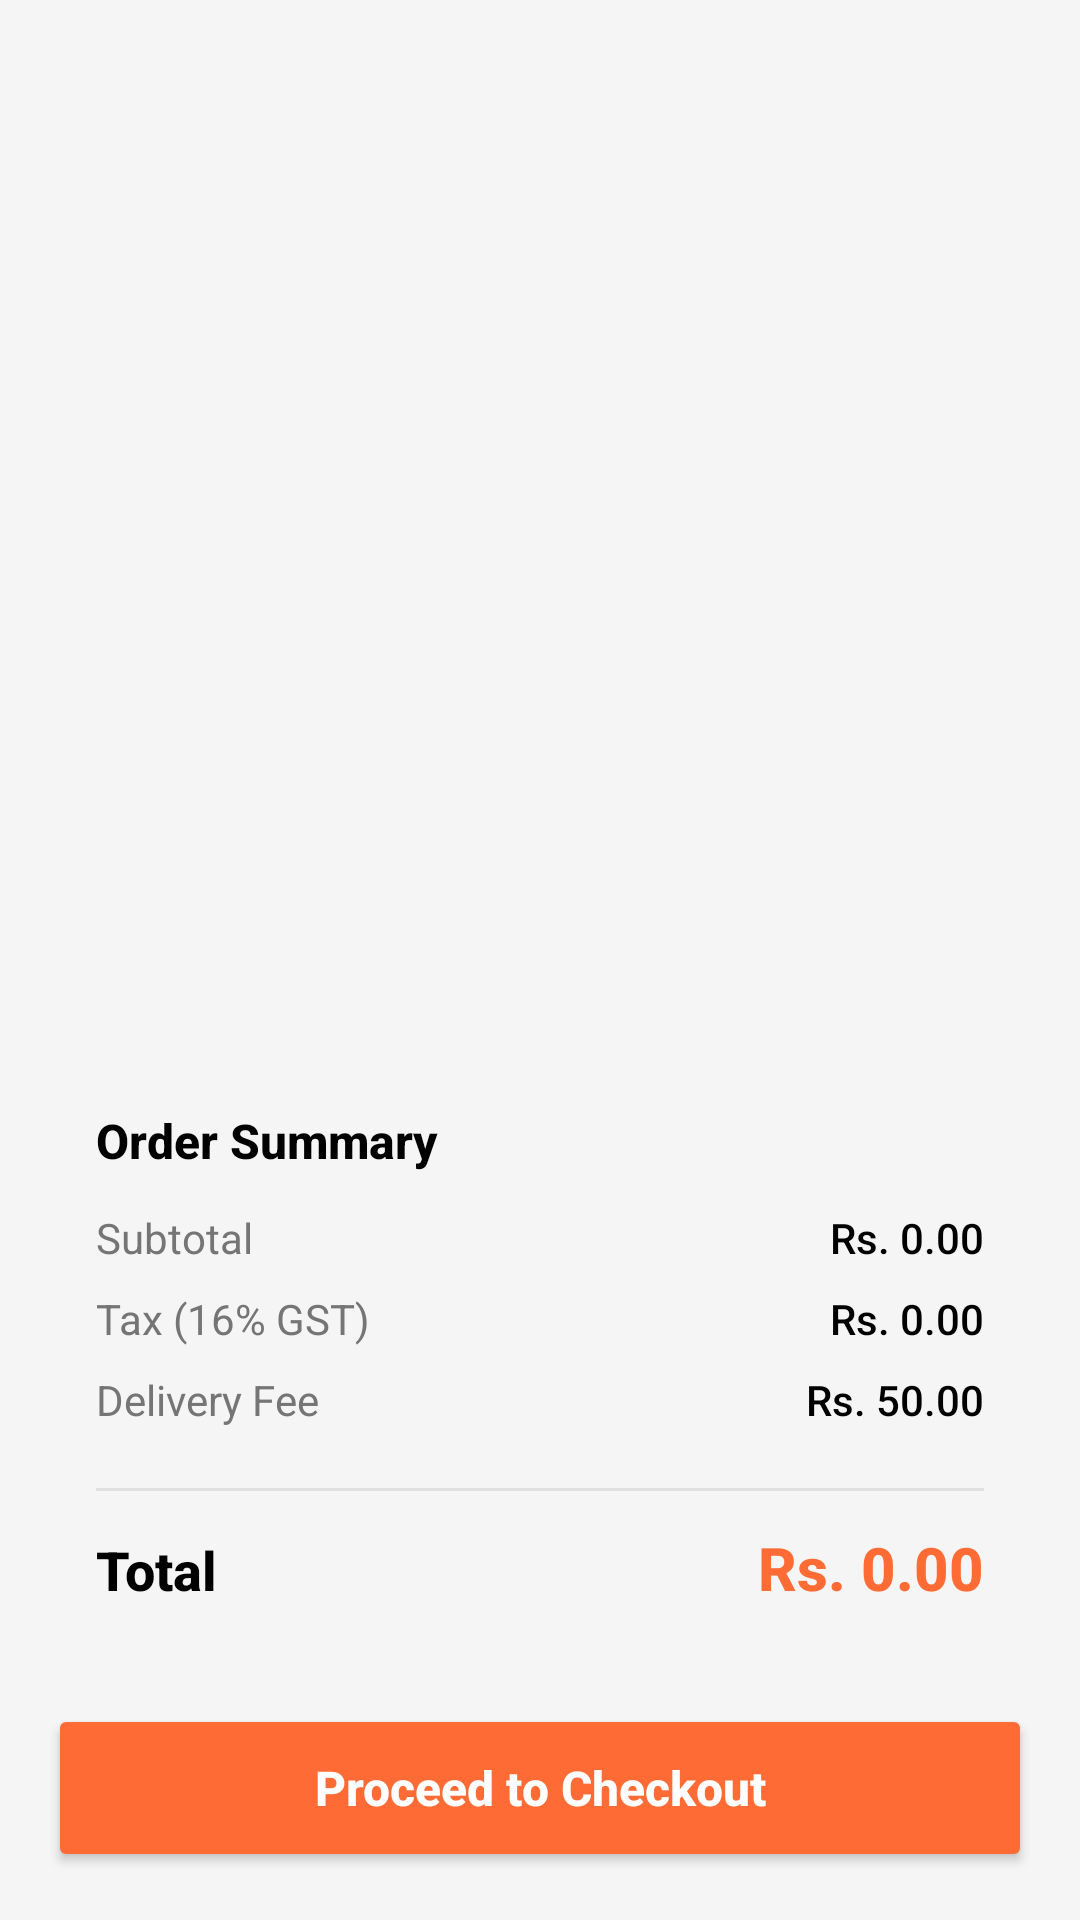

The Android layout XML behind this screen, and the referenced resources:
<!-- AndroidManifest.xml: application theme Theme.App.Light -->
<!-- res/layout/activity_cart.xml -->
<?xml version="1.0" encoding="utf-8"?>
<androidx.constraintlayout.widget.ConstraintLayout
    xmlns:android="http://schemas.android.com/apk/res/android"
    xmlns:app="http://schemas.android.com/apk/res-auto"
    xmlns:tools="http://schemas.android.com/tools"
    android:layout_width="match_parent"
    android:layout_height="match_parent"
    android:background="#F5F5F5"
    tools:context=".activities.CartActivity">

    
    <androidx.recyclerview.widget.RecyclerView
        android:id="@+id/recyclerCart"
        android:layout_width="0dp"
        android:layout_height="0dp"
        android:padding="8dp"
        android:clipToPadding="false"
        android:scrollbars="vertical"
        app:layout_constraintTop_toTopOf="parent"
        app:layout_constraintBottom_toTopOf="@id/layoutSummary"
        app:layout_constraintStart_toStartOf="parent"
        app:layout_constraintEnd_toEndOf="parent"
        tools:listitem="@layout/item_cart" />

    
    <LinearLayout
        android:id="@+id/tvEmptyCart"
        android:layout_width="wrap_content"
        android:layout_height="wrap_content"
        android:orientation="vertical"
        android:gravity="center"
        android:visibility="gone"
        android:padding="32dp"
        app:layout_constraintTop_toTopOf="parent"
        app:layout_constraintBottom_toBottomOf="parent"
        app:layout_constraintStart_toStartOf="parent"
        app:layout_constraintEnd_toEndOf="parent"
        tools:visibility="visible">

        <ImageView
            android:layout_width="120dp"
            android:layout_height="120dp"
            android:src="@drawable/ic_empty_cart"
            android:alpha="0.5"
            android:contentDescription="@string/empty_cart" />

        <TextView
            android:layout_width="wrap_content"
            android:layout_height="wrap_content"
            android:text="Your cart is empty"
            android:textSize="20sp"
            android:textStyle="bold"
            android:textColor="?android:attr/textColorPrimary"
            android:layout_marginTop="16dp" />

        <TextView
            android:layout_width="wrap_content"
            android:layout_height="wrap_content"
            android:text="Add items from menu to get started"
            android:textSize="14sp"
            android:textColor="?android:attr/textColorSecondary"
            android:layout_marginTop="8dp" />

        <Button
            android:id="@+id/btnBrowseMenu"
            android:layout_width="wrap_content"
            android:layout_height="wrap_content"
            android:text="Browse Menu"
            android:textColor="@android:color/white"
            android:backgroundTint="#FF6B35"
            android:layout_marginTop="24dp"
            android:paddingHorizontal="32dp"
            android:textAllCaps="false" />

    </LinearLayout>

    
    <LinearLayout
        android:id="@+id/layoutSummary"
        android:layout_width="0dp"
        android:layout_height="wrap_content"
        android:layout_margin="16dp"
        android:orientation="vertical"
        android:padding="16dp"
        android:background="@drawable/rounded_card_bg"
        android:elevation="4dp"
        app:layout_constraintBottom_toTopOf="@id/btnCheckout"
        app:layout_constraintStart_toStartOf="parent"
        app:layout_constraintEnd_toEndOf="parent">

        
        <TextView
            android:layout_width="wrap_content"
            android:layout_height="wrap_content"
            android:text="Order Summary"
            android:textSize="16sp"
            android:textStyle="bold"
            android:textColor="?android:attr/textColorPrimary"
            android:fontFamily="sans-serif-medium"
            android:layout_marginBottom="12dp" />

        
        <LinearLayout
            android:layout_width="match_parent"
            android:layout_height="wrap_content"
            android:orientation="horizontal"
            android:layout_marginBottom="8dp">

            <TextView
                android:layout_width="0dp"
                android:layout_height="wrap_content"
                android:layout_weight="1"
                android:text="Subtotal"
                android:textSize="14sp"
                android:textColor="?android:attr/textColorSecondary" />

            <TextView
                android:id="@+id/tvSubtotal"
                android:layout_width="wrap_content"
                android:layout_height="wrap_content"
                android:text="Rs. 0.00"
                android:textSize="14sp"
                android:textColor="?android:attr/textColorPrimary"
                android:fontFamily="sans-serif-medium" />

        </LinearLayout>

        
        <LinearLayout
            android:layout_width="match_parent"
            android:layout_height="wrap_content"
            android:orientation="horizontal"
            android:layout_marginBottom="8dp">

            <TextView
                android:layout_width="0dp"
                android:layout_height="wrap_content"
                android:layout_weight="1"
                android:text="Tax (16% GST)"
                android:textSize="14sp"
                android:textColor="?android:attr/textColorSecondary" />

            <TextView
                android:id="@+id/tvTax"
                android:layout_width="wrap_content"
                android:layout_height="wrap_content"
                android:text="Rs. 0.00"
                android:textSize="14sp"
                android:textColor="?android:attr/textColorPrimary"
                android:fontFamily="sans-serif-medium" />

        </LinearLayout>

        
        <LinearLayout
            android:layout_width="match_parent"
            android:layout_height="wrap_content"
            android:orientation="horizontal"
            android:layout_marginBottom="12dp">

            <TextView
                android:layout_width="0dp"
                android:layout_height="wrap_content"
                android:layout_weight="1"
                android:text="Delivery Fee"
                android:textSize="14sp"
                android:textColor="?android:attr/textColorSecondary" />

            <TextView
                android:id="@+id/tvDelivery"
                android:layout_width="wrap_content"
                android:layout_height="wrap_content"
                android:text="Rs. 50.00"
                android:textSize="14sp"
                android:textColor="?android:attr/textColorPrimary"
                android:fontFamily="sans-serif-medium" />

        </LinearLayout>

        
        <View
            android:layout_width="match_parent"
            android:layout_height="1dp"
            android:background="#E0E0E0"
            android:layout_marginVertical="8dp" />

        
        <LinearLayout
            android:layout_width="match_parent"
            android:layout_height="wrap_content"
            android:orientation="horizontal"
            android:layout_marginTop="4dp">

            <TextView
                android:layout_width="0dp"
                android:layout_height="wrap_content"
                android:layout_weight="1"
                android:text="Total"
                android:textSize="18sp"
                android:textStyle="bold"
                android:textColor="?android:attr/textColorPrimary"
                android:fontFamily="sans-serif-medium" />

            <TextView
                android:id="@+id/tvTotal"
                android:layout_width="wrap_content"
                android:layout_height="wrap_content"
                android:text="Rs. 0.00"
                android:textSize="20sp"
                android:textStyle="bold"
                android:textColor="#FF6B35"
                android:fontFamily="sans-serif-medium" />

        </LinearLayout>

    </LinearLayout>

    
    <Button
        android:id="@+id/btnCheckout"
        android:layout_width="0dp"
        android:layout_height="56dp"
        android:layout_marginHorizontal="16dp"
        android:layout_marginBottom="16dp"
        android:text="Proceed to Checkout"
        android:textSize="16sp"
        android:textStyle="bold"
        android:textColor="@android:color/white"
        android:backgroundTint="#FF6B35"
        android:textAllCaps="false"
        app:cornerRadius="12dp"
        app:layout_constraintBottom_toBottomOf="parent"
        app:layout_constraintStart_toStartOf="parent"
        app:layout_constraintEnd_toEndOf="parent" />

</androidx.constraintlayout.widget.ConstraintLayout>
<!-- res/layout/item_cart.xml (included above) -->
<?xml version="1.0" encoding="utf-8"?>
<com.google.android.material.card.MaterialCardView
    xmlns:android="http://schemas.android.com/apk/res/android"
    xmlns:app="http://schemas.android.com/apk/res-auto"
    android:layout_width="match_parent"
    android:layout_height="wrap_content"
    android:layout_margin="8dp"
    app:cardCornerRadius="16dp"
    app:cardElevation="3dp"
    app:cardUseCompatPadding="true">

    <androidx.constraintlayout.widget.ConstraintLayout
        android:layout_width="match_parent"
        android:layout_height="wrap_content"
        android:padding="12dp">

        
        <com.google.android.material.card.MaterialCardView
            android:id="@+id/image_container"
            android:layout_width="80dp"
            android:layout_height="80dp"
            app:cardCornerRadius="12dp"
            app:cardElevation="0dp"
            app:layout_constraintStart_toStartOf="parent"
            app:layout_constraintTop_toTopOf="parent">

            <ImageView
                android:id="@+id/imgCartFood"
                android:layout_width="match_parent"
                android:layout_height="match_parent"
                android:scaleType="centerCrop"
                android:contentDescription="@string/food_image_desc" />

        </com.google.android.material.card.MaterialCardView>

        
        <TextView
            android:id="@+id/tvCartName"
            android:layout_width="0dp"
            android:layout_height="wrap_content"
            android:layout_marginStart="12dp"
            android:layout_marginEnd="8dp"
            android:text="Chicken Biryani"
            android:textSize="16sp"
            android:textStyle="bold"
            android:textColor="?android:attr/textColorPrimary"
            android:maxLines="2"
            android:ellipsize="end"
            android:fontFamily="sans-serif-medium"
            app:layout_constraintEnd_toStartOf="@id/btnRemove"
            app:layout_constraintStart_toEndOf="@id/image_container"
            app:layout_constraintTop_toTopOf="@id/image_container" />

        
        <TextView
            android:id="@+id/tvCartPrice"
            android:layout_width="wrap_content"
            android:layout_height="wrap_content"
            android:layout_marginStart="12dp"
            android:layout_marginTop="4dp"
            android:text="Rs. 450"
            android:textSize="13sp"
            android:textColor="?android:attr/textColorSecondary"
            app:layout_constraintStart_toEndOf="@id/image_container"
            app:layout_constraintTop_toBottomOf="@id/tvCartName" />

        
        <ImageButton
            android:id="@+id/btnRemove"
            android:layout_width="32dp"
            android:layout_height="32dp"
            android:background="@drawable/circle_red_bg"
            android:src="@drawable/ic_delete"
            android:tint="@android:color/white"
            android:contentDescription="@string/remove_item"
            app:layout_constraintEnd_toEndOf="parent"
            app:layout_constraintTop_toTopOf="parent" />

        
        <LinearLayout
            android:id="@+id/quantity_controls"
            android:layout_width="wrap_content"
            android:layout_height="36dp"
            android:layout_marginStart="12dp"
            android:orientation="horizontal"
            android:gravity="center_vertical"
            android:background="@drawable/quantity_bg"
            app:layout_constraintStart_toEndOf="@id/image_container"
            app:layout_constraintBottom_toBottomOf="@id/image_container">

            
            <ImageButton
                android:id="@+id/btnDecrease"
                android:layout_width="32dp"
                android:layout_height="32dp"
                android:background="?attr/selectableItemBackgroundBorderless"
                android:src="@drawable/ic_minus"
                android:contentDescription="@string/decrease_quantity" />

            
            <TextView
                android:id="@+id/tvCartQuantity"
                android:layout_width="40dp"
                android:layout_height="wrap_content"
                android:text="1"
                android:textSize="16sp"
                android:textStyle="bold"
                android:textColor="?android:attr/textColorPrimary"
                android:gravity="center"
                android:fontFamily="sans-serif-medium" />

            
            <ImageButton
                android:id="@+id/btnIncrease"
                android:layout_width="32dp"
                android:layout_height="32dp"
                android:background="?attr/selectableItemBackgroundBorderless"
                android:src="@drawable/ic_plus"
                android:contentDescription="@string/increase_quantity" />

        </LinearLayout>

        
        <TextView
            android:id="@+id/tvCartSubtotal"
            android:layout_width="wrap_content"
            android:layout_height="wrap_content"
            android:text="Rs. 450"
            android:textSize="16sp"
            android:textStyle="bold"
            android:textColor="#FF6B35"
            android:fontFamily="sans-serif-medium"
            app:layout_constraintEnd_toEndOf="parent"
            app:layout_constraintBottom_toBottomOf="@id/image_container" />

    </androidx.constraintlayout.widget.ConstraintLayout>

</com.google.android.material.card.MaterialCardView>
<!-- resources referenced by this layout -->
<resources>
  <!-- drawable circle_red_bg (drawable) -->
  <shape xmlns:android="http://schemas.android.com/apk/res/android"
      android:shape="oval">
      <solid android:color="#F44336" />
      <size android:width="32dp" android:height="32dp" />
  </shape>
  <!-- drawable ic_empty_cart (drawable) -->
  <vector xmlns:android="http://schemas.android.com/apk/res/android"
      android:width="24dp"
      android:height="24dp"
      android:viewportWidth="24"
      android:viewportHeight="24">
      <path
          android:fillColor="#999999"
          android:pathData="M7,18c-1.1,0 -1.99,0.9 -1.99,2S5.9,22 7,22s2,-0.9 2,-2 -0.9,-2 -2,-2zM1,2v2h2l3.6,7.59 -1.35,2.45c-0.16,0.28 -0.25,0.61 -0.25,0.96 0,1.1 0.9,2 2,2h12v-2H7.42c-0.14,0 -0.25,-0.11 -0.25,-0.25l0.03,-0.12 0.9,-1.63h7.45c0.75,0 1.41,-0.41 1.75,-1.03l3.58,-6.49c0.08,-0.14 0.12,-0.31 0.12,-0.48 0,-0.55 -0.45,-1 -1,-1H5.21l-0.94,-2H1zM17,18c-1.1,0 -1.99,0.9 -1.99,2s0.89,2 1.99,2 2,-0.9 2,-2 -0.9,-2 -2,-2z"/>
  </vector>
  <!-- drawable ic_minus (drawable) -->
  <vector xmlns:android="http://schemas.android.com/apk/res/android"
      android:width="24dp"
      android:height="24dp"
      android:viewportWidth="24"
      android:viewportHeight="24">
      <path
          android:fillColor="#666666"
          android:pathData="M19,13H5v-2h14v2z"/>
  </vector>
  <!-- drawable quantity_bg (drawable) -->
  <shape xmlns:android="http://schemas.android.com/apk/res/android"
      android:shape="rectangle">
      <solid android:color="#F5F5F5" />
      <corners android:radius="18dp" />
      <stroke
          android:width="1dp"
          android:color="#E0E0E0" />
  </shape>
  <string name="decrease_quantity">Decrease quantity</string>
  <string name="empty_cart">Empty cart</string>
  <string name="food_image_desc">Food item image</string>
  <string name="increase_quantity">Increase quantity</string>
  <string name="remove_item">Remove item</string>
  <style name="Theme.App.Light" parent="Theme.MaterialComponents.DayNight.NoActionBar">
          <item name="colorPrimary">@color/light_primary</item>
          <item name="colorPrimaryVariant">@color/light_primary_dark</item>
          <item name="colorOnPrimary">@color/white</item>
          <item name="colorSecondary">@color/light_accent</item>
          <item name="colorSecondaryVariant">@color/light_accent</item>
          <item name="colorOnSecondary">@color/white</item>
          <item name="android:statusBarColor">@color/light_primary_dark</item>
          <item name="android:navigationBarColor">@color/white</item>
          <item name="android:windowLightStatusBar" tools:targetApi="m">false</item>
          <item name="android:windowLightNavigationBar" tools:targetApi="o_mr1">true</item>
          <item name="android:colorBackground">@color/light_background</item>
          <item name="colorSurface">@color/white</item>
          <item name="colorOnSurface">@color/black</item>
          <item name="android:textColorPrimary">@color/black</item>
          <item name="android:textColorSecondary">@color/light_text_secondary</item>
          <item name="popupMenuStyle">@style/PopupMenu.Light</item>
          <item name="actionOverflowMenuStyle">@style/OverflowMenu.Light</item>
      </style>
  <color name="light_primary">#FF6B35</color>
  <color name="light_primary_dark">#E85A2A</color>
  <color name="white">#FFFFFF</color>
  <color name="light_accent">#4CAF50</color>
  <color name="light_background">#F5F5F5</color>
  <color name="black">#000000</color>
  <color name="light_text_secondary">#757575</color>
  <style name="PopupMenu.Light" parent="Widget.MaterialComponents.PopupMenu">
          <item name="android:popupBackground">@drawable/popup_menu_bg_light</item>
      </style>
  <style name="OverflowMenu.Light" parent="Widget.MaterialComponents.PopupMenu.Overflow">
          <item name="android:popupBackground">@drawable/popup_menu_bg_light</item>
      </style>
</resources>
